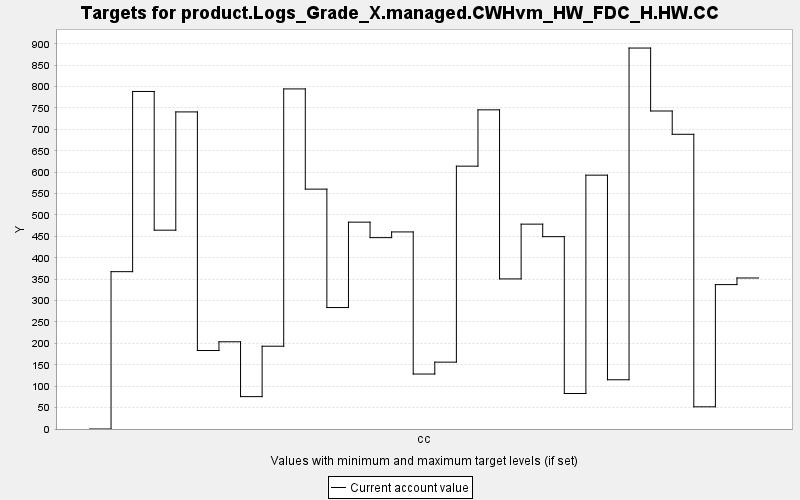

The table this chart was drawn from, first rows:
TARGET, PERIOD, YEAR, PERIODWIDTH, MINIMUM, MAXIMUM, MINWEIGHT, MAXWEIGHT, CURRENT, SUMMARY
product.Logs_Grade_X.managed.CWHvm_HW_FD…, 0, 0, 10.0, 0.0, 10000, 1.0, 1.0, 0.0, 0.0
product.Logs_Grade_X.managed.CWHvm_HW_FD…, 1, 10, 10.0, 0.0, 10000, 1.0, 1.0, 367.6, 0.0
product.Logs_Grade_X.managed.CWHvm_HW_FD…, 2, 20, 10.0, 0.0, 10000, 1.0, 1.0, 788.5, 0.0
product.Logs_Grade_X.managed.CWHvm_HW_FD…, 3, 30, 10.0, 0.0, 10000, 1.0, 1.0, 464.5, 0.0
product.Logs_Grade_X.managed.CWHvm_HW_FD…, 4, 40, 10.0, 0.0, 10000, 1.0, 1.0, 740.8, 0.0
product.Logs_Grade_X.managed.CWHvm_HW_FD…, 5, 50, 10.0, 0.0, 10000, 1.0, 1.0, 183.3, 0.0
product.Logs_Grade_X.managed.CWHvm_HW_FD…, 6, 60, 10.0, 0.0, 10000, 1.0, 1.0, 203.7, 0.0
product.Logs_Grade_X.managed.CWHvm_HW_FD…, 7, 70, 10.0, 0.0, 10000, 1.0, 1.0, 75.63, 0.0
product.Logs_Grade_X.managed.CWHvm_HW_FD…, 8, 80, 10.0, 0.0, 10000, 1.0, 1.0, 193.4, 0.0
product.Logs_Grade_X.managed.CWHvm_HW_FD…, 9, 90, 10.0, 0.0, 10000, 1.0, 1.0, 794.5, 0.0
product.Logs_Grade_X.managed.CWHvm_HW_FD…, 10, 100, 10.0, 0.0, 10000, 1.0, 1.0, 560.4, 0.0
product.Logs_Grade_X.managed.CWHvm_HW_FD…, 11, 110, 10.0, 0.0, 10000, 1.0, 1.0, 283.7, 0.0
product.Logs_Grade_X.managed.CWHvm_HW_FD…, 12, 120, 10.0, 0.0, 10000, 1.0, 1.0, 483.2, 0.0
product.Logs_Grade_X.managed.CWHvm_HW_FD…, 13, 130, 10.0, 0.0, 10000, 1.0, 1.0, 447.1, 0.0
product.Logs_Grade_X.managed.CWHvm_HW_FD…, 14, 140, 10.0, 0.0, 10000, 1.0, 1.0, 460.4, 0.0
product.Logs_Grade_X.managed.CWHvm_HW_FD…, 15, 150, 10.0, 0.0, 10000, 1.0, 1.0, 128.4, 0.0
product.Logs_Grade_X.managed.CWHvm_HW_FD…, 16, 160, 10.0, 0.0, 10000, 1.0, 1.0, 156.2, 0.0
product.Logs_Grade_X.managed.CWHvm_HW_FD…, 17, 170, 10.0, 0.0, 10000, 1.0, 1.0, 614.1, 0.0
product.Logs_Grade_X.managed.CWHvm_HW_FD…, 18, 180, 10.0, 0.0, 10000, 1.0, 1.0, 745.6, 0.0
product.Logs_Grade_X.managed.CWHvm_HW_FD…, 19, 190, 10.0, 0.0, 10000, 1.0, 1.0, 350.6, 0.0
product.Logs_Grade_X.managed.CWHvm_HW_FD…, 20, 200, 10.0, 0.0, 10000, 1.0, 1.0, 478.6, 0.0
product.Logs_Grade_X.managed.CWHvm_HW_FD…, 21, 210, 10.0, 0.0, 10000, 1.0, 1.0, 449.3, 0.0
product.Logs_Grade_X.managed.CWHvm_HW_FD…, 22, 220, 10.0, 0.0, 10000, 1.0, 1.0, 82.9, 0.0
product.Logs_Grade_X.managed.CWHvm_HW_FD…, 23, 230, 10.0, 0.0, 10000, 1.0, 1.0, 593, 0.0
product.Logs_Grade_X.managed.CWHvm_HW_FD…, 24, 240, 10.0, 0.0, 10000, 1.0, 1.0, 115, 0.0
product.Logs_Grade_X.managed.CWHvm_HW_FD…, 25, 250, 10.0, 0.0, 10000, 1.0, 1.0, 890, 0.0
product.Logs_Grade_X.managed.CWHvm_HW_FD…, 26, 260, 10.0, 0.0, 10000, 1.0, 1.0, 742.9, 0.0
product.Logs_Grade_X.managed.CWHvm_HW_FD…, 27, 270, 10.0, 0.0, 10000, 1.0, 1.0, 688.5, 0.0
product.Logs_Grade_X.managed.CWHvm_HW_FD…, 28, 280, 10.0, 0.0, 10000, 1.0, 1.0, 51.85, 0.0
product.Logs_Grade_X.managed.CWHvm_HW_FD…, 29, 290, 10.0, 0.0, 10000, 1.0, 1.0, 337.3, 0.0
product.Logs_Grade_X.managed.CWHvm_HW_FD…, 30, 300, 10.0, 0.0, 10000, 1.0, 1.0, 352.8, 0.0
